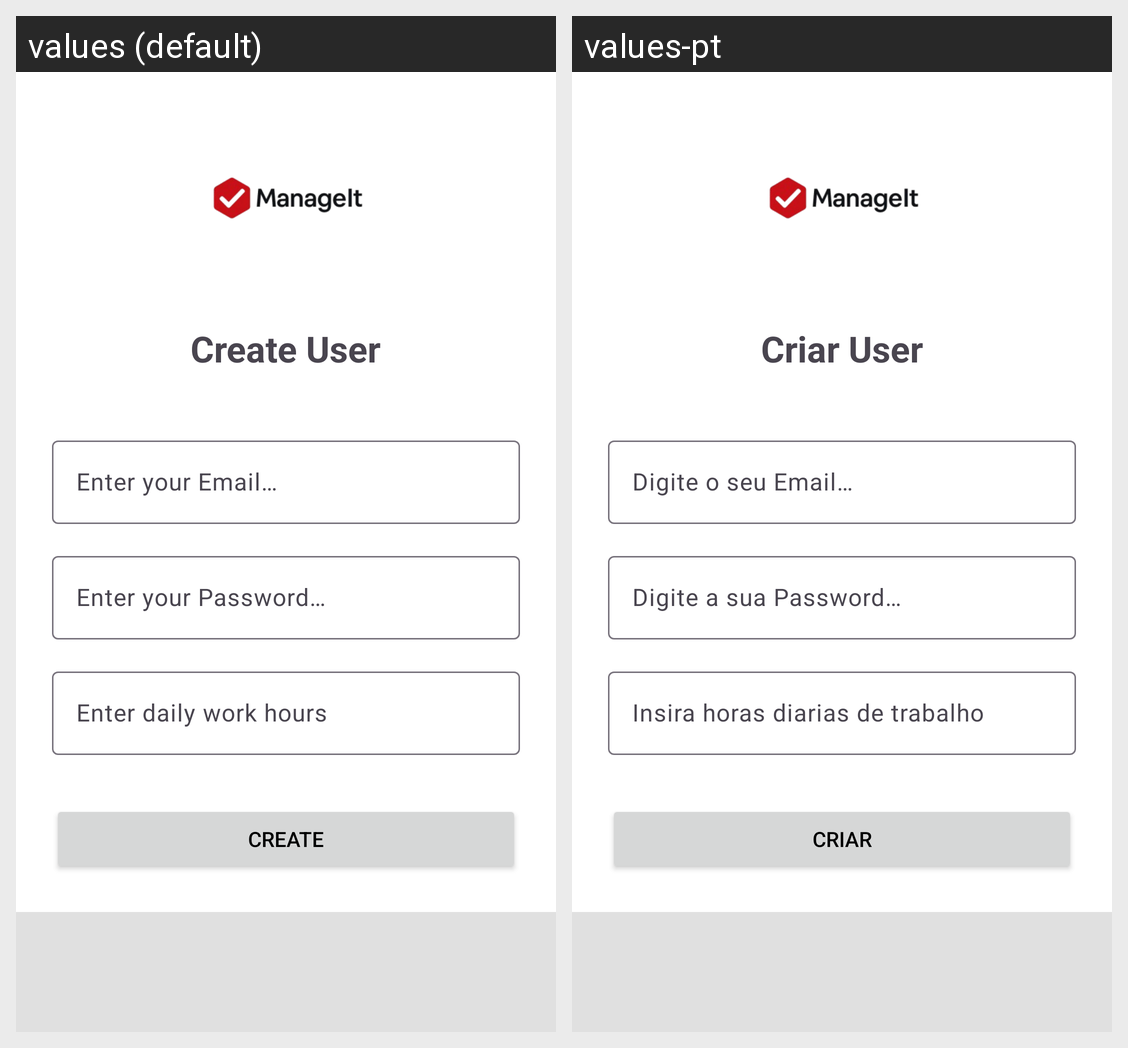

Translations of the strings shown on this Android screen, per locale in the grid:
Android screen res/layout/create_user.xml rendered under 2 locales, left to right: values (default), values-pt. Device: Nexus 5 (rendered at 1080×1920; each locale shown at half size, 540×960, under a caption strip naming it); theme Theme.CommovManageIT.
Strings drawn on this screen, with the default value and each locale's value (text and hints the layout hard-codes, and strings that could not be matched under every locale, appear in the picture but are not listed):

create_user
  values: Create User
  values-pt: Criar User

email_hint
  values: Enter your Email…
  values-pt: Digite o seu Email…

password_hint
  values: Enter your Password…
  values-pt: Digite a sua Password…

enter_daily_work_hours
  values: Enter daily work hours
  values-pt: Insira horas diarias de trabalho

create
  values: Create
  values-pt: Criar
